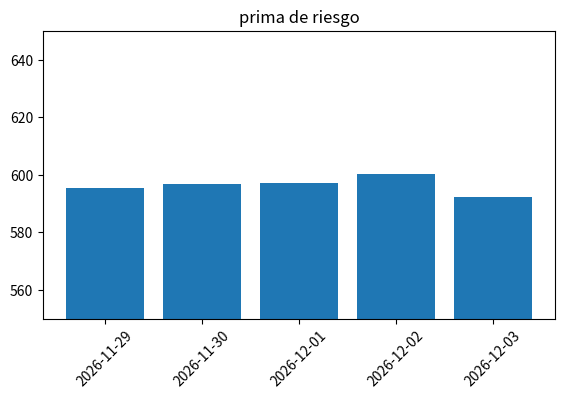

Here is the Python script that generated this plot:
import matplotlib.pyplot as plt
import numpy as np
import datetime as dt  # Importamos el módulo datetime


prima = 600 + np.random.randn(5) * 10  # Valores inventados para la prima de riesgo
fechas = (dt.date.today() - dt.timedelta(5)) + dt.timedelta(1) * np.arange(5) # generamos las fechas de los últimos cinco días
plt.axes((0.1, 0.3, 0.8, 0.6))  # Definimos la posición de los ejes
plt.bar(np.arange(5), prima)  # Dibujamos el gráfico de barras
plt.ylim(550,650)  # Limitamos los valores del eje y al range definido [450, 550]
plt.title('prima de riesgo')  # Colocamos el título
plt.xticks(np.arange(5), fechas, rotation = 45)  # Colocamos las etiquetas del eje x, en este caso, las fechas
